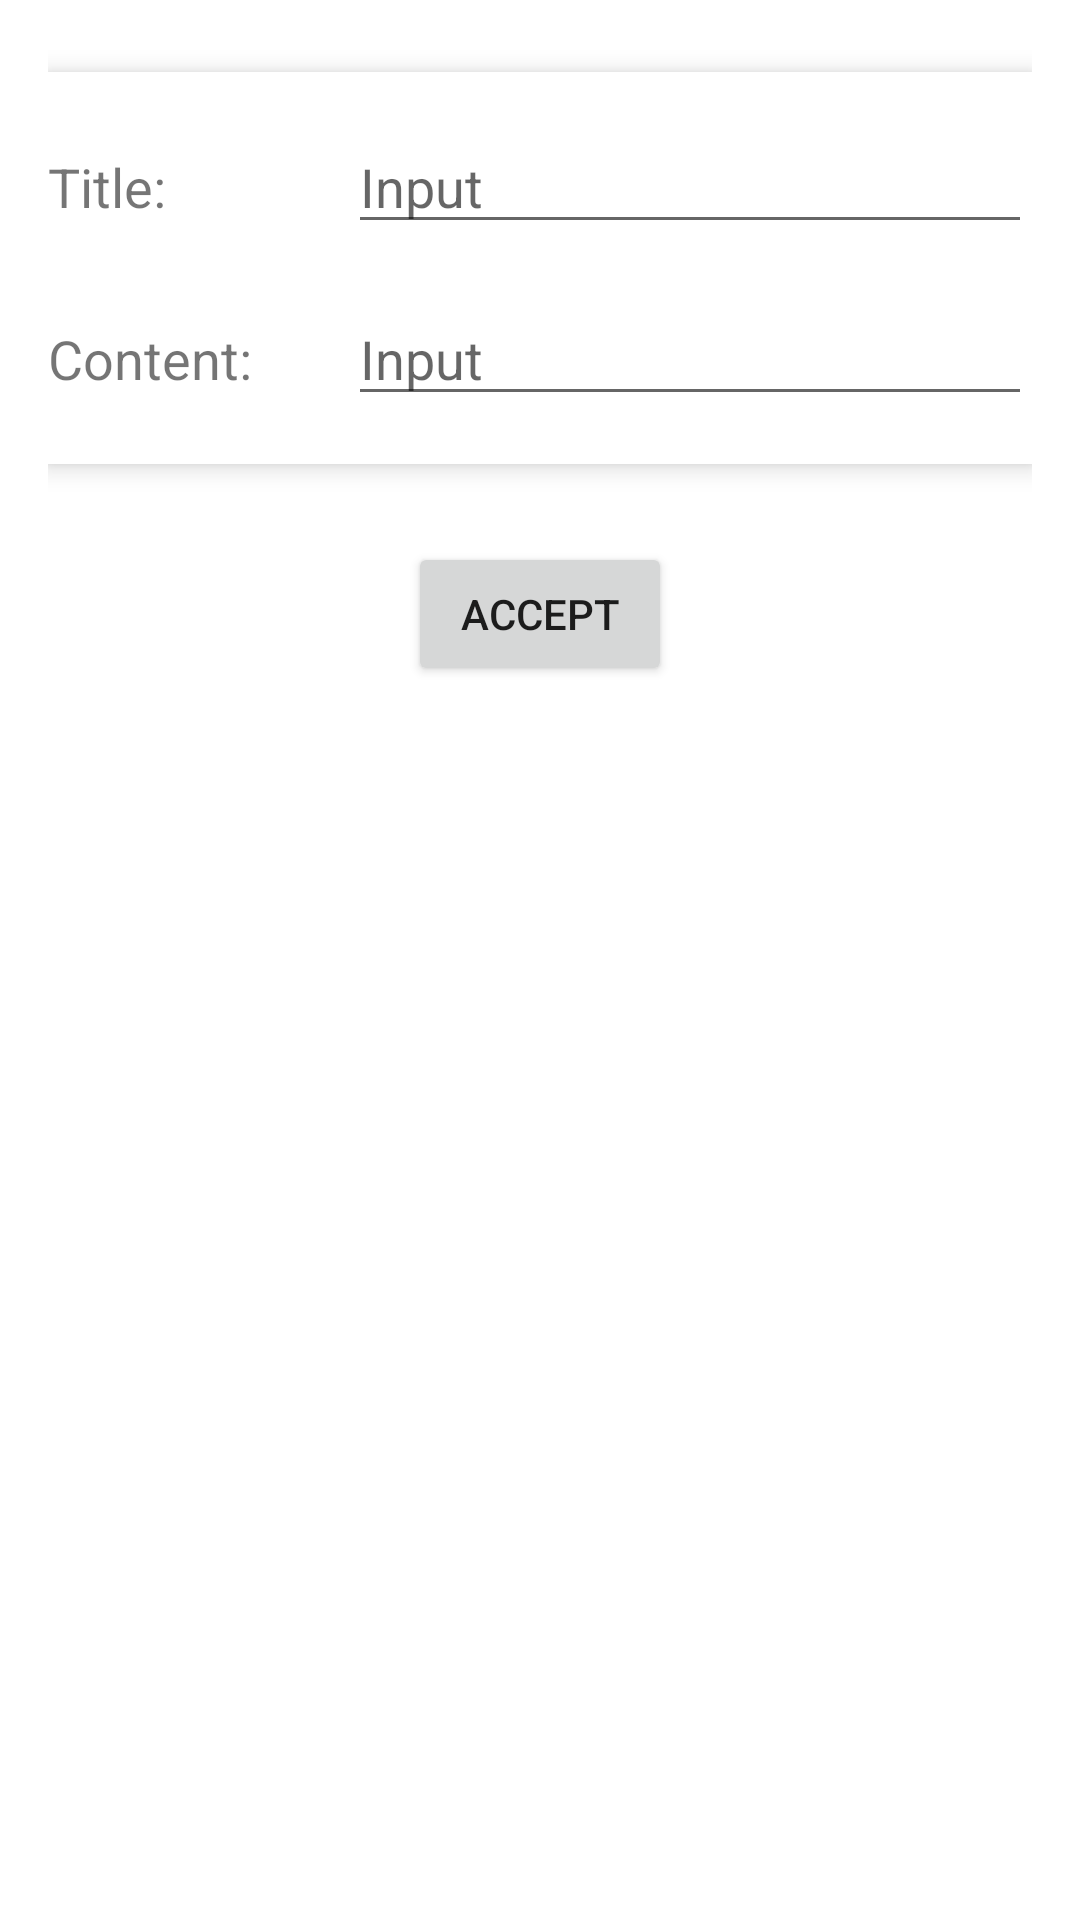

Reconstruct the res/layout file that produces this screen, plus the resources it refers to.
<!-- AndroidManifest.xml: application theme Theme.NoteHiltClean -->
<!-- res/layout/activity_add_note.xml -->
<?xml version="1.0" encoding="utf-8"?>
<layout
    xmlns:android="http://schemas.android.com/apk/res/android"
    xmlns:app="http://schemas.android.com/apk/res-auto"
    xmlns:tools="http://schemas.android.com/tools">

    <data>
        <variable
            name="viewModel"
            type="com.vunh.note_hilt_clean.presentation.add_note.AddNoteActivity" />
    </data>
    <FrameLayout
        android:layout_width="match_parent"
        android:layout_height="match_parent"
        tools:context=".view.CreateMovieActivity"
        app:layout_constraintBottom_toBottomOf="parent"
        app:layout_constraintEnd_toEndOf="parent"
        app:layout_constraintStart_toStartOf="parent"
        app:layout_constraintTop_toTopOf="parent">
        <ScrollView
            android:layout_width="match_parent"
            android:layout_height="match_parent">
            <LinearLayout
                android:layout_width="match_parent"
                android:layout_height="match_parent"
                android:orientation="vertical"
                android:padding="16dp">

                <com.google.android.material.card.MaterialCardView
                    xmlns:android="http://schemas.android.com/apk/res/android"
                    xmlns:app="http://schemas.android.com/apk/res-auto"
                    xmlns:tools="http://schemas.android.com/tools"
                    android:layout_width="match_parent"
                    android:layout_height="wrap_content"
                    app:cardCornerRadius="0dp"
                    app:cardElevation="5dp"
                    android:layout_marginTop="8dp"
                    android:layout_marginBottom="16dp">
                    <LinearLayout
                        android:layout_width="match_parent"
                        android:layout_height="wrap_content"
                        android:orientation="vertical"
                        android:paddingVertical="8dp">
                        <LinearLayout
                            android:layout_width="match_parent"
                            android:layout_height="wrap_content"
                            android:paddingVertical="8dp"
                            android:orientation="horizontal">
                            <TextView
                                android:layout_width="100dp"
                                android:layout_height="wrap_content"
                                android:textSize="18sp"
                                android:text="Title:"/>

                            <EditText
                                android:id="@+id/title_edt"
                                android:layout_width="0dp"
                                android:layout_height="wrap_content"
                                android:layout_weight="1"
                                android:hint="Input"
                                android:textSize="18sp" />

                        </LinearLayout>

                        <LinearLayout
                            android:layout_width="match_parent"
                            android:layout_height="wrap_content"
                            android:paddingVertical="8dp"
                            android:orientation="horizontal">
                            <TextView
                                android:layout_width="100dp"
                                android:layout_height="wrap_content"
                                android:textSize="18sp"
                                android:text="Content:"/>

                            <EditText
                                android:id="@+id/content_edt"
                                android:layout_width="0dp"
                                android:layout_height="wrap_content"
                                android:layout_weight="1"
                                android:hint="Input"
                                android:textSize="18sp" />

                        </LinearLayout>

                    </LinearLayout>
                </com.google.android.material.card.MaterialCardView>

                <ProgressBar
                    android:id="@+id/loading_spinner"
                    android:layout_width="match_parent"
                    android:layout_height="wrap_content"
                    android:layout_gravity="center"
                    android:visibility="gone"/>

                <LinearLayout
                    android:layout_width="match_parent"
                    android:layout_height="wrap_content"
                    android:orientation="horizontal"
                    android:paddingHorizontal="16dp"
                    android:layout_marginTop="10dp"
                    android:gravity="center">
                    <Button
                        android:id="@+id/accept_btn"
                        android:layout_width="wrap_content"
                        android:layout_height="wrap_content"
                        android:text="accept"/>

                </LinearLayout>

            </LinearLayout>
        </ScrollView>
    </FrameLayout>
</layout>
<!-- resources referenced by this layout -->
<resources>
  <style name="Theme.NoteHiltClean" parent="Theme.MaterialComponents.DayNight.DarkActionBar">
          
          <item name="colorPrimary">@color/purple_500</item>
          <item name="colorPrimaryVariant">@color/purple_700</item>
          <item name="colorOnPrimary">@color/white</item>
          
          <item name="colorSecondary">@color/teal_200</item>
          <item name="colorSecondaryVariant">@color/teal_700</item>
          <item name="colorOnSecondary">@color/black</item>
          
          <item name="android:statusBarColor" tools:targetApi="l">?attr/colorPrimaryVariant</item>
          
      </style>
  <color name="purple_500">#FF6200EE</color>
  <color name="purple_700">#FF3700B3</color>
  <color name="white">#FFFFFFFF</color>
  <color name="teal_200">#FF03DAC5</color>
  <color name="teal_700">#FF018786</color>
  <color name="black">#FF000000</color>
</resources>
